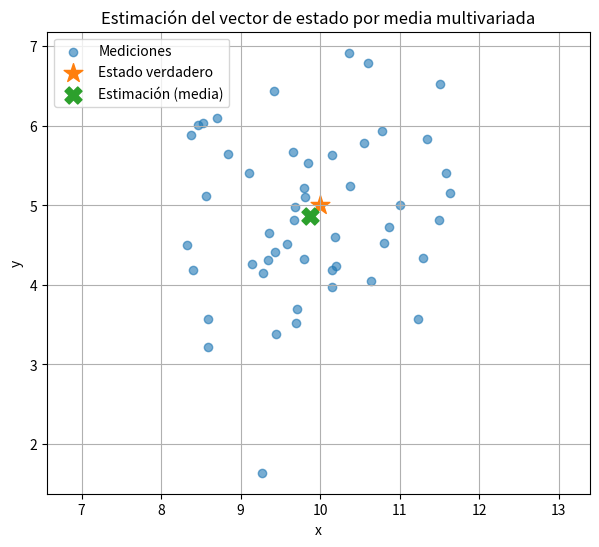

This figure's Python source:
import numpy as np
import matplotlib.pyplot as plt

# -----------------------------
# Estado verdadero (desconocido)
# -----------------------------
x_true = np.array([10.0, 5.0])  # posición real (x, y)

# -----------------------------
# Covarianza del ruido
# -----------------------------
Sigma = np.array([[1.0, 0.3],
                  [0.3, 1.5]])

# -----------------------------
# Generación de mediciones
# -----------------------------
np.random.seed(42)
n = 50  # número de observaciones

noise = np.random.multivariate_normal(
    mean=[0, 0],
    cov=Sigma,
    size=n
)

measurements = x_true + noise

# -----------------------------
# Estimación: media multivariada
# -----------------------------
x_hat = np.mean(measurements, axis=0)

# -----------------------------
# Covarianza muestral
# -----------------------------
Sigma_hat = np.cov(measurements.T)

# -----------------------------
# Resultados numéricos
# -----------------------------
print("Estado verdadero:")
print(x_true)

print("\nEstimación (media multivariada):")
print(x_hat)

print("\nCovarianza muestral estimada:")
print(Sigma_hat)

# -----------------------------
# Gráfica
# -----------------------------
plt.figure(figsize=(7, 6))

# Mediciones
plt.scatter(
    measurements[:, 0],
    measurements[:, 1],
    alpha=0.6,
    label="Mediciones"
)

# Estado verdadero
plt.scatter(
    x_true[0],
    x_true[1],
    marker="*",
    s=200,
    label="Estado verdadero"
)

# Estimación (media)
plt.scatter(
    x_hat[0],
    x_hat[1],
    marker="X",
    s=150,
    label="Estimación (media)"
)

plt.xlabel("x")
plt.ylabel("y")
plt.title("Estimación del vector de estado por media multivariada")
plt.legend()
plt.grid(True)
plt.axis("equal")

plt.show()
